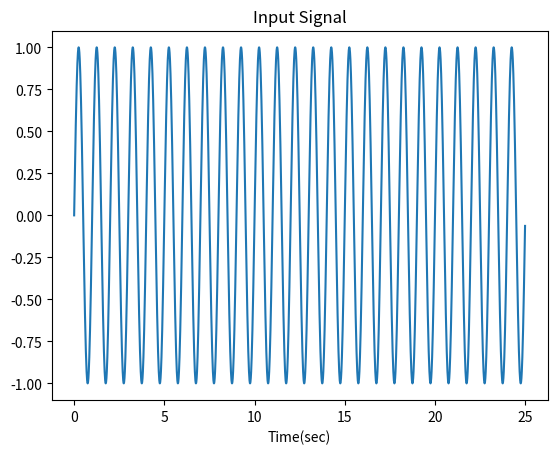
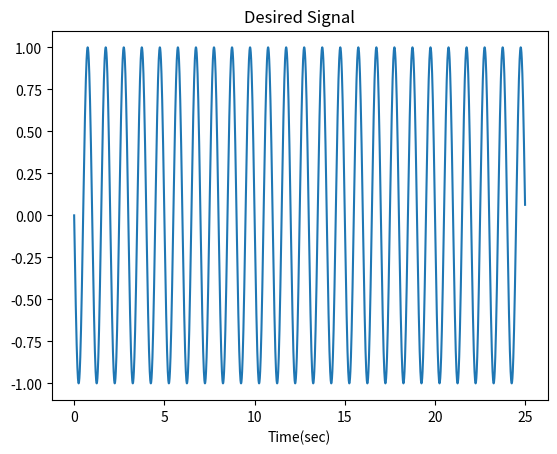

These figures' Python source, in order:
import numpy as np
import matplotlib.pylab as plt


time = np.arange(0, 25.0, 0.01);

f = 1.0  #certain changes of these lead to instability, due to lack of trials?
a = 1.0

inputSignal = a * np.sin(2 * np.pi * f * time)  #Test ideal sound wave

plt.figure(1)
plt.plot(time, inputSignal)
plt.title('Input Signal')
plt.xlabel('Time(sec)')
plt.show()

desiredSignal = -inputSignal #Goal to be generated

plt.figure(2)
plt.plot(time, desiredSignal)
plt.title('Desired Signal')
plt.xlabel('Time(sec)')
plt.show()

deltas = 4 #number of variables in sound wave that need to be adapted to (Amplitude, phase, up/down, frequency)
mu = 0.013 #learning rate
w = np.array([0,0,0,0])

error = []
output = []
weightValues = []


def ncancel(soundInput):

    for trials in range(deltas, len(inputSignal)):
        d = desiredSignal[trials]
        x = inputSignal[trials:trials-deltas+0:-1] # inputs from 4-0, and shifts by one data point each trial (filter must get data from highest to lowest index)
        y = np.dot(w,x) #multipies w by x
        e = d - y
        w = w + mu * e * x
        #y,e,w = f.adapt(d, x)
        output.append(y)
        error.append(e)
        weightValues.append(w)

    plt.figure(3)
    plt.plot(time[3:2500-1:1], error)
    plt.title('Error over Time')
    plt.xlabel('Time(sec)')
    plt.show()

    plt.figure(4)
    plt.plot(time[3:2500-1:1], output)
    plt.title('Output over Time')
    plt.xlabel('Time(sec)')
    plt.show()

    plt.figure(5)
    plt.plot(time[3:2500-1:1], weightValues)
    plt.title('Weight Values over Time')
    plt.xlabel('Time(sec)')
    plt.show()
